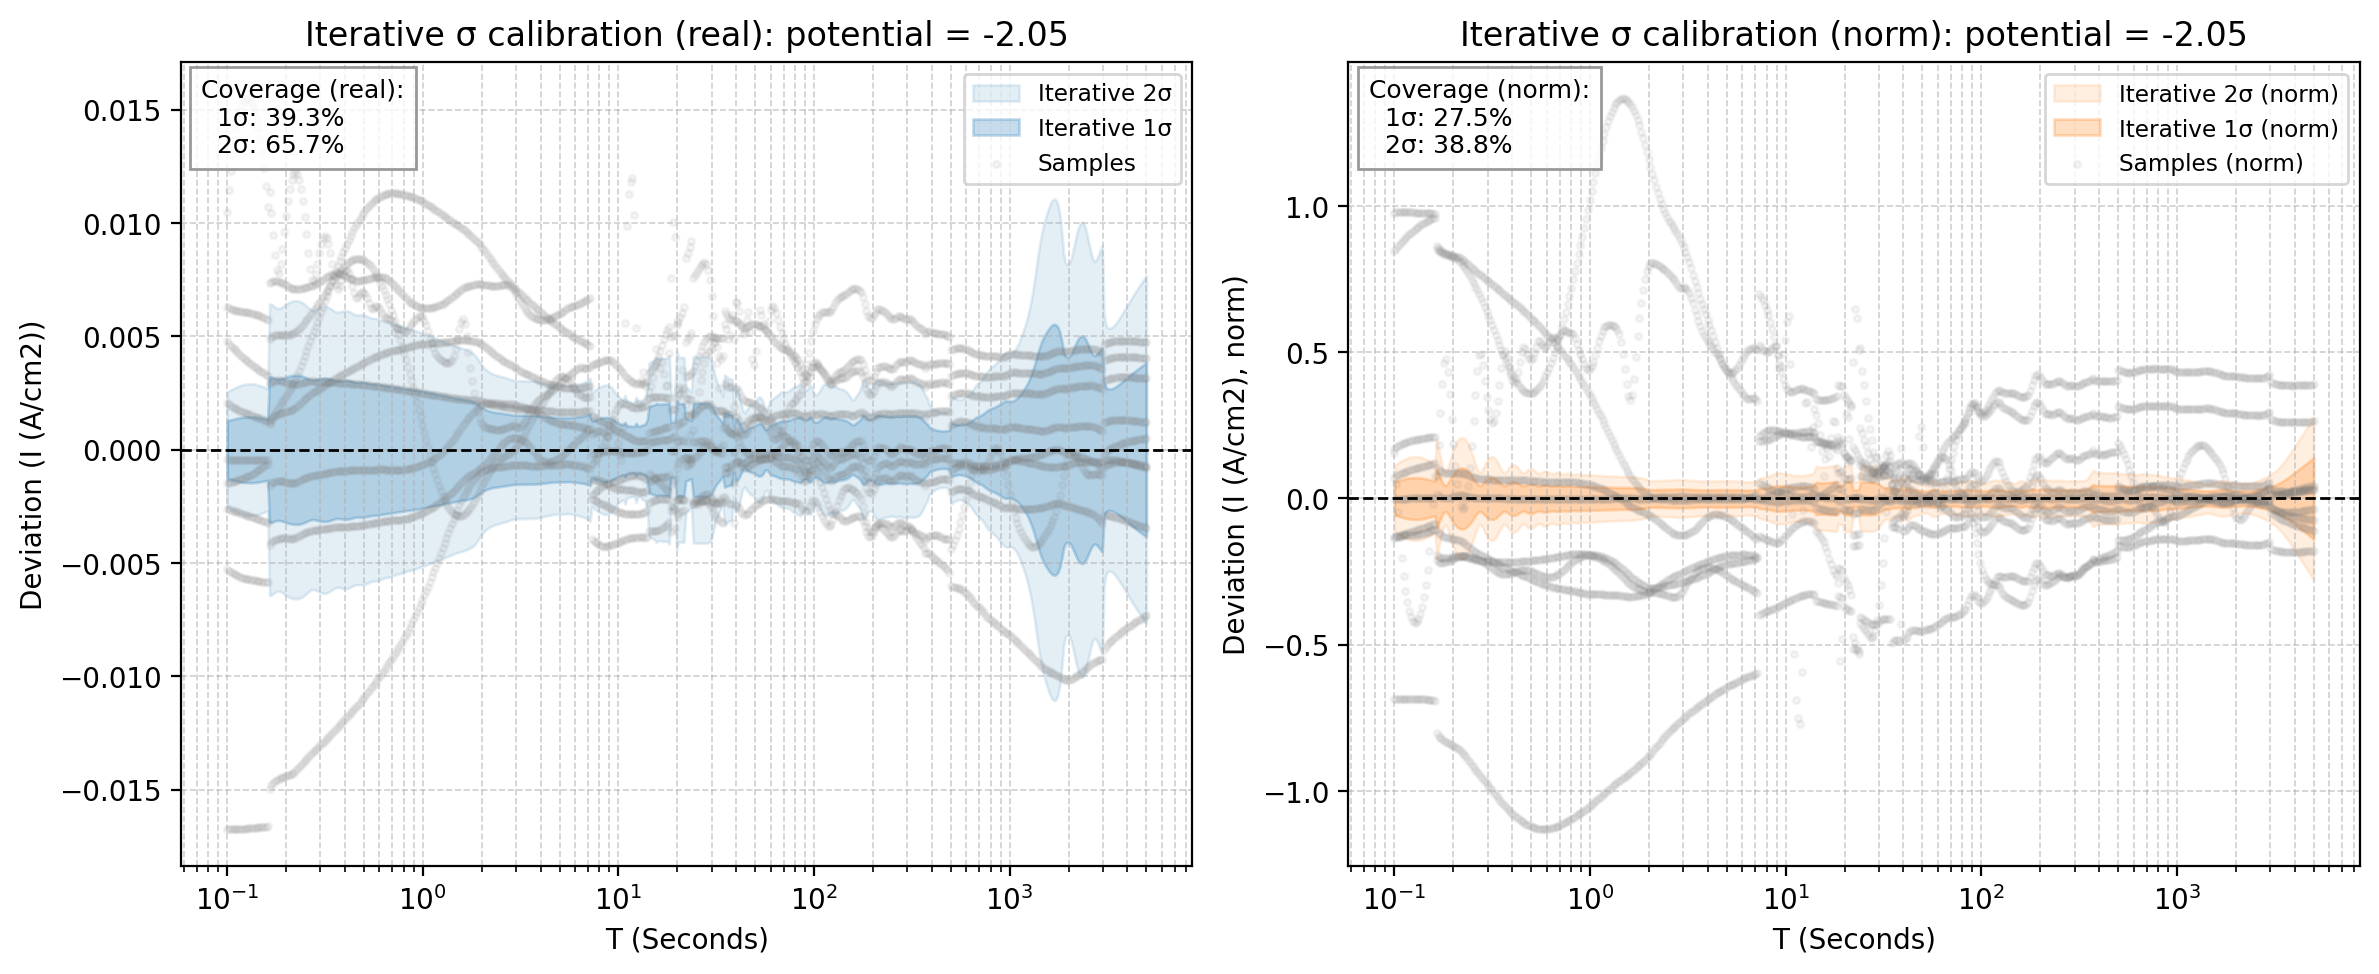

The file beside this chart, header and first rows:
x_real, mean_real, std_real, 1sig_upper_real, 1sig_lower_real, 2sig_upper_real, 2sig_lower_real, sample_0_real, sample_1_real, sample_2_real, sample_3_real, sample_4_real, sample_5_real, sample_6_real, sample_7_real, sample_8_real, mean_norm, std_norm, 1sig_upper_norm, 1sig_lower_norm, 2sig_upper_norm, 2sig_lower_norm, sample_0_norm, sample_1_norm
0.1, -0.02901, 0.00128, -0.02773, -0.03029, -0.02645, -0.03157, -0.04574, -0.02944, -0.01851, -0.03161, -0.02695, -0.02271, -0.03049, -0.02423, -0.03429, 1.903, 0.0567, 1.96, 1.846, 2.017, 1.79, 2.88, 1.901
0.1022, -0.02897, 0.001301, -0.02767, -0.03027, -0.02637, -0.03157, -0.0457, -0.02941, -0.01753, -0.0316, -0.02697, -0.02271, -0.03042, -0.02428, -0.03431, 1.9, 0.0586, 1.959, 1.842, 2.018, 1.783, 2.878, 1.898
0.1044, -0.02893, 0.001322, -0.0276, -0.03025, -0.02628, -0.03157, -0.04566, -0.02937, -0.01663, -0.03158, -0.02698, -0.02271, -0.03036, -0.02433, -0.03433, 1.897, 0.06061, 1.958, 1.837, 2.019, 1.776, 2.875, 1.896
0.1067, -0.02888, 0.001343, -0.02754, -0.03022, -0.02619, -0.03157, -0.04561, -0.02933, -0.01584, -0.03157, -0.02699, -0.0227, -0.03029, -0.02437, -0.03434, 1.894, 0.06259, 1.957, 1.832, 2.02, 1.769, 2.872, 1.893
0.1091, -0.02883, 0.001363, -0.02747, -0.0302, -0.02611, -0.03156, -0.04557, -0.02928, -0.01516, -0.03155, -0.02699, -0.02268, -0.03022, -0.02441, -0.03434, 1.891, 0.06449, 1.956, 1.827, 2.02, 1.763, 2.869, 1.891
0.1115, -0.02879, 0.001382, -0.02741, -0.03017, -0.02602, -0.03155, -0.04552, -0.02924, -0.01458, -0.03153, -0.02699, -0.02265, -0.03015, -0.02444, -0.03433, 1.888, 0.06621, 1.955, 1.822, 2.021, 1.756, 2.866, 1.888
0.1139, -0.02874, 0.0014, -0.02734, -0.03014, -0.02594, -0.03154, -0.04547, -0.0292, -0.01411, -0.03151, -0.02698, -0.02262, -0.03008, -0.02448, -0.03432, 1.885, 0.06774, 1.953, 1.818, 2.021, 1.75, 2.863, 1.885
0.1164, -0.02869, 0.001415, -0.02728, -0.03011, -0.02586, -0.03152, -0.04542, -0.02915, -0.01373, -0.03149, -0.02697, -0.02258, -0.03, -0.0245, -0.0343, 1.882, 0.06902, 1.951, 1.813, 2.02, 1.744, 2.86, 1.882
0.1189, -0.02864, 0.001429, -0.02721, -0.03007, -0.02578, -0.0315, -0.04536, -0.0291, -0.01343, -0.03146, -0.02696, -0.02255, -0.02992, -0.02453, -0.03428, 1.879, 0.07004, 1.949, 1.809, 2.019, 1.739, 2.856, 1.879
0.1215, -0.02859, 0.001439, -0.02715, -0.03003, -0.02571, -0.03147, -0.04531, -0.02905, -0.01321, -0.03144, -0.02694, -0.02251, -0.02984, -0.02455, -0.03426, 1.875, 0.0708, 1.946, 1.805, 2.017, 1.734, 2.853, 1.875
0.1242, -0.02854, 0.001447, -0.02709, -0.02999, -0.02564, -0.03143, -0.04525, -0.029, -0.01307, -0.03141, -0.02692, -0.02247, -0.02975, -0.02457, -0.03423, 1.872, 0.07127, 1.943, 1.801, 2.015, 1.729, 2.849, 1.872
0.1269, -0.02848, 0.001453, -0.02703, -0.02994, -0.02558, -0.03139, -0.04519, -0.02895, -0.01299, -0.03139, -0.0269, -0.02243, -0.02966, -0.02458, -0.03419, 1.869, 0.07147, 1.94, 1.797, 2.011, 1.726, 2.846, 1.869
0.1297, -0.02843, 0.001455, -0.02697, -0.02988, -0.02552, -0.03134, -0.04513, -0.02889, -0.01297, -0.03136, -0.02687, -0.02239, -0.02957, -0.0246, -0.03415, 1.865, 0.07139, 1.936, 1.794, 2.008, 1.722, 2.842, 1.865
0.1326, -0.02837, 0.001455, -0.02692, -0.02983, -0.02547, -0.03128, -0.04507, -0.02884, -0.01303, -0.03133, -0.02685, -0.02235, -0.02947, -0.02461, -0.03411, 1.861, 0.07104, 1.932, 1.79, 2.003, 1.719, 2.838, 1.862
0.1355, -0.02832, 0.001451, -0.02687, -0.02977, -0.02542, -0.03122, -0.045, -0.02878, -0.01314, -0.0313, -0.02682, -0.02231, -0.02937, -0.02461, -0.03407, 1.858, 0.07043, 1.928, 1.787, 1.998, 1.717, 2.834, 1.858
0.1384, -0.02826, 0.001445, -0.02682, -0.02971, -0.02537, -0.03115, -0.04494, -0.02872, -0.01333, -0.03127, -0.02679, -0.02228, -0.02927, -0.02462, -0.03403, 1.854, 0.06958, 1.923, 1.784, 1.993, 1.715, 2.83, 1.854
0.1415, -0.0282, 0.001437, -0.02677, -0.02964, -0.02533, -0.03108, -0.04487, -0.02867, -0.01359, -0.03124, -0.02676, -0.02224, -0.02916, -0.02462, -0.03398, 1.85, 0.0685, 1.918, 1.781, 1.987, 1.713, 2.826, 1.851
0.1446, -0.02814, 0.001426, -0.02672, -0.02957, -0.02529, -0.031, -0.04481, -0.02861, -0.01394, -0.03121, -0.02673, -0.02221, -0.02905, -0.02462, -0.03393, 1.846, 0.06722, 1.913, 1.779, 1.981, 1.712, 2.821, 1.847
0.1477, -0.02808, 0.001414, -0.02667, -0.0295, -0.02525, -0.03091, -0.04474, -0.02854, -0.01437, -0.03118, -0.0267, -0.02219, -0.02894, -0.02461, -0.03388, 1.842, 0.06577, 1.908, 1.776, 1.974, 1.711, 2.817, 1.843
0.151, -0.02802, 0.001399, -0.02662, -0.02942, -0.02522, -0.03082, -0.04467, -0.02848, -0.0149, -0.03115, -0.02667, -0.02216, -0.02882, -0.0246, -0.03383, 1.838, 0.06417, 1.902, 1.774, 1.966, 1.71, 2.812, 1.839
0.1543, -0.02796, 0.001383, -0.02658, -0.02934, -0.02519, -0.03072, -0.04459, -0.02842, -0.01553, -0.03111, -0.02664, -0.02214, -0.02869, -0.02459, -0.03378, 1.834, 0.06245, 1.896, 1.772, 1.959, 1.709, 2.808, 1.835
0.1577, -0.0279, 0.001365, -0.02653, -0.02926, -0.02517, -0.03063, -0.04452, -0.02835, -0.01627, -0.03108, -0.02661, -0.02212, -0.02857, -0.02458, -0.03373, 1.83, 0.06068, 1.891, 1.769, 1.951, 1.709, 2.803, 1.83
0.1611, -0.02783, 0.001345, -0.02649, -0.02918, -0.02514, -0.03052, -0.04445, -0.02829, -0.01712, -0.03105, -0.02658, -0.0221, -0.02844, -0.02456, -0.03368, 1.826, 0.05888, 1.885, 1.767, 1.943, 1.708, 2.799, 1.826
0.1647, -0.02942, 0.003214, -0.02621, -0.03264, -0.023, -0.03585, -0.04437, -0.02822, -0.01805, -0.03101, -0.02654, -0.02209, -0.0283, -0.02454, -0.03363, 1.93, 0.102, 2.032, 1.828, 2.134, 1.726, 2.794, 1.822
0.1683, -0.02949, 0.003208, -0.02628, -0.0327, -0.02307, -0.03591, -0.04429, -0.02815, -0.01904, -0.03098, -0.02651, -0.02208, -0.02816, -0.02452, -0.03358, 1.934, 0.08554, 2.02, 1.849, 2.106, 1.763, 2.789, 1.817
0.172, -0.02951, 0.003178, -0.02633, -0.03269, -0.02315, -0.03586, -0.04422, -0.02808, -0.02002, -0.03094, -0.02648, -0.02207, -0.02802, -0.02449, -0.03352, 1.936, 0.07015, 2.006, 1.866, 2.076, 1.795, 2.784, 1.813
0.1757, -0.0295, 0.003146, -0.02636, -0.03265, -0.02321, -0.03579, -0.04414, -0.02801, -0.02091, -0.0309, -0.02645, -0.02206, -0.02787, -0.02446, -0.03347, 1.935, 0.05623, 1.992, 1.879, 2.048, 1.823, 2.779, 1.808
0.1796, -0.02948, 0.003124, -0.02636, -0.03261, -0.02323, -0.03573, -0.04406, -0.02794, -0.02154, -0.03087, -0.02642, -0.02205, -0.02772, -0.02442, -0.03342, 1.934, 0.04644, 1.98, 1.887, 2.027, 1.841, 2.774, 1.804
0.1835, -0.02945, 0.00312, -0.02633, -0.03257, -0.02321, -0.03569, -0.04398, -0.02787, -0.02165, -0.03083, -0.02639, -0.02204, -0.02756, -0.02438, -0.03337, 1.932, 0.04508, 1.977, 1.887, 2.022, 1.842, 2.769, 1.799
0.1875, -0.02941, 0.003132, -0.02628, -0.03254, -0.02315, -0.03567, -0.0439, -0.0278, -0.02123, -0.03079, -0.02636, -0.02203, -0.0274, -0.02434, -0.03332, 1.929, 0.05206, 1.981, 1.877, 2.033, 1.825, 2.764, 1.795
0.1916, -0.02936, 0.003156, -0.02621, -0.03252, -0.02305, -0.03568, -0.04382, -0.02772, -0.02053, -0.03076, -0.02633, -0.02202, -0.02724, -0.0243, -0.03326, 1.926, 0.06256, 1.989, 1.864, 2.051, 1.801, 2.759, 1.79
0.1958, -0.02931, 0.003185, -0.02613, -0.0325, -0.02294, -0.03568, -0.04374, -0.02765, -0.01972, -0.03072, -0.0263, -0.02201, -0.02706, -0.02424, -0.03321, 1.923, 0.07333, 1.996, 1.849, 2.069, 1.776, 2.754, 1.785
0.2001, -0.02925, 0.003214, -0.02604, -0.03247, -0.02283, -0.03568, -0.04365, -0.02758, -0.01892, -0.03068, -0.02627, -0.022, -0.02689, -0.02419, -0.03316, 1.919, 0.08303, 2.002, 1.836, 2.085, 1.753, 2.749, 1.78
0.2045, -0.0292, 0.003239, -0.02596, -0.03244, -0.02272, -0.03568, -0.04357, -0.0275, -0.01821, -0.03064, -0.02625, -0.02199, -0.02671, -0.02413, -0.03311, 1.915, 0.09114, 2.006, 1.824, 2.097, 1.733, 2.743, 1.775
0.209, -0.02914, 0.003259, -0.02588, -0.0324, -0.02262, -0.03566, -0.04348, -0.02742, -0.01762, -0.0306, -0.02622, -0.02198, -0.02652, -0.02407, -0.03306, 1.912, 0.09743, 2.009, 1.814, 2.106, 1.717, 2.738, 1.77
0.2136, -0.02909, 0.003274, -0.02582, -0.03237, -0.02255, -0.03564, -0.04339, -0.02734, -0.01718, -0.03056, -0.02619, -0.02197, -0.02633, -0.024, -0.03301, 1.909, 0.1017, 2.01, 1.807, 2.112, 1.705, 2.732, 1.765
0.2183, -0.02906, 0.003284, -0.02577, -0.03234, -0.02249, -0.03563, -0.0433, -0.02727, -0.0169, -0.03052, -0.02617, -0.02196, -0.02613, -0.02392, -0.03296, 1.906, 0.104, 2.01, 1.802, 2.114, 1.698, 2.727, 1.76
0.2231, -0.02903, 0.003289, -0.02574, -0.03232, -0.02245, -0.03561, -0.04321, -0.02719, -0.01679, -0.03048, -0.02614, -0.02195, -0.02593, -0.02385, -0.03291, 1.904, 0.1042, 2.009, 1.8, 2.113, 1.696, 2.721, 1.755
0.2279, -0.02902, 0.003288, -0.02573, -0.03231, -0.02244, -0.03559, -0.04312, -0.02711, -0.01686, -0.03044, -0.02612, -0.02194, -0.02573, -0.02376, -0.03287, 1.903, 0.1023, 2.006, 1.801, 2.108, 1.699, 2.715, 1.75
0.2329, -0.02901, 0.003281, -0.02573, -0.03229, -0.02245, -0.03557, -0.04303, -0.02703, -0.01709, -0.0304, -0.02609, -0.02193, -0.02552, -0.02367, -0.03282, 1.903, 0.09864, 2.002, 1.804, 2.1, 1.706, 2.709, 1.745
0.2381, -0.02901, 0.003265, -0.02574, -0.03227, -0.02248, -0.03554, -0.04293, -0.02694, -0.01749, -0.03036, -0.02607, -0.02191, -0.02531, -0.02358, -0.03277, 1.903, 0.0932, 1.996, 1.81, 2.089, 1.716, 2.703, 1.739
0.2433, -0.02901, 0.003241, -0.02576, -0.03225, -0.02252, -0.03549, -0.04283, -0.02686, -0.01803, -0.03031, -0.02604, -0.02189, -0.02509, -0.02348, -0.03272, 1.903, 0.08617, 1.989, 1.817, 2.075, 1.73, 2.697, 1.734
0.2486, -0.029, 0.00321, -0.02579, -0.03221, -0.02258, -0.03542, -0.04273, -0.02678, -0.01871, -0.03027, -0.02601, -0.02186, -0.02486, -0.02337, -0.03268, 1.902, 0.07777, 1.98, 1.825, 2.058, 1.747, 2.691, 1.729
0.2541, -0.02899, 0.003173, -0.02582, -0.03216, -0.02265, -0.03534, -0.04263, -0.02669, -0.01948, -0.03022, -0.02599, -0.02183, -0.02463, -0.02326, -0.03263, 1.902, 0.06834, 1.97, 1.833, 2.038, 1.765, 2.684, 1.723
0.2596, -0.02898, 0.003135, -0.02584, -0.03211, -0.02271, -0.03525, -0.04253, -0.02661, -0.02027, -0.03018, -0.02596, -0.02179, -0.0244, -0.02314, -0.03259, 1.901, 0.05855, 1.959, 1.842, 2.018, 1.784, 2.678, 1.718
0.2653, -0.02895, 0.003104, -0.02585, -0.03206, -0.02275, -0.03516, -0.04242, -0.02653, -0.02099, -0.03013, -0.02593, -0.02175, -0.02416, -0.02302, -0.03254, 1.899, 0.04978, 1.949, 1.849, 1.999, 1.8, 2.671, 1.712
0.2711, -0.02892, 0.003085, -0.02584, -0.03201, -0.02275, -0.03509, -0.04231, -0.02644, -0.02145, -0.03008, -0.02591, -0.02169, -0.02392, -0.02289, -0.03249, 1.897, 0.04454, 1.942, 1.853, 1.986, 1.808, 2.664, 1.707
0.2771, -0.02889, 0.003084, -0.02581, -0.03198, -0.02272, -0.03506, -0.0422, -0.02635, -0.02146, -0.03003, -0.02588, -0.02163, -0.02367, -0.02275, -0.03244, 1.895, 0.04533, 1.941, 1.85, 1.986, 1.805, 2.657, 1.701
0.2831, -0.02886, 0.003098, -0.02576, -0.03195, -0.02266, -0.03505, -0.04209, -0.02627, -0.02111, -0.02998, -0.02585, -0.02155, -0.02342, -0.0226, -0.0324, 1.893, 0.05072, 1.944, 1.842, 1.994, 1.791, 2.65, 1.696
0.2893, -0.02882, 0.003118, -0.0257, -0.03194, -0.02258, -0.03505, -0.04197, -0.02618, -0.0206, -0.02993, -0.02582, -0.02147, -0.02316, -0.02245, -0.03235, 1.89, 0.0575, 1.948, 1.833, 2.005, 1.775, 2.643, 1.69
0.2957, -0.02878, 0.003139, -0.02564, -0.03192, -0.0225, -0.03505, -0.04186, -0.02609, -0.02009, -0.02988, -0.02578, -0.02138, -0.0229, -0.02229, -0.0323, 1.888, 0.06366, 1.951, 1.824, 2.015, 1.76, 2.636, 1.684
0.3022, -0.02874, 0.003155, -0.02558, -0.03189, -0.02243, -0.03505, -0.04174, -0.026, -0.01966, -0.02982, -0.02575, -0.02129, -0.02264, -0.02213, -0.03225, 1.885, 0.06829, 1.953, 1.817, 2.022, 1.748, 2.628, 1.678
0.3088, -0.0287, 0.003165, -0.02553, -0.03186, -0.02237, -0.03503, -0.04161, -0.02591, -0.01936, -0.02977, -0.02571, -0.02119, -0.02238, -0.02196, -0.0322, 1.882, 0.07099, 1.953, 1.811, 2.024, 1.74, 2.62, 1.673
0.3156, -0.02866, 0.003166, -0.02549, -0.03182, -0.02232, -0.03499, -0.04149, -0.02582, -0.01923, -0.02971, -0.02568, -0.0211, -0.02211, -0.0218, -0.03214, 1.88, 0.07165, 1.951, 1.808, 2.023, 1.736, 2.612, 1.667
0.3225, -0.02862, 0.003158, -0.02546, -0.03177, -0.0223, -0.03493, -0.04136, -0.02573, -0.01927, -0.02965, -0.02564, -0.021, -0.02184, -0.02163, -0.03209, 1.877, 0.07025, 1.947, 1.807, 2.018, 1.737, 2.605, 1.661
0.3296, -0.02858, 0.003141, -0.02544, -0.03172, -0.02229, -0.03486, -0.04123, -0.02563, -0.01948, -0.0296, -0.0256, -0.02091, -0.02157, -0.02146, -0.03204, 1.875, 0.06691, 1.941, 1.808, 2.008, 1.741, 2.596, 1.655
0.3368, -0.02854, 0.003118, -0.02542, -0.03165, -0.0223, -0.03477, -0.0411, -0.02554, -0.01984, -0.02954, -0.02556, -0.02083, -0.0213, -0.02128, -0.03199, 1.872, 0.0619, 1.934, 1.81, 1.996, 1.748, 2.588, 1.649
0.3442, -0.02849, 0.00309, -0.0254, -0.03158, -0.02231, -0.03467, -0.04097, -0.02544, -0.02029, -0.02947, -0.02552, -0.02075, -0.02103, -0.02111, -0.03193, 1.869, 0.05573, 1.925, 1.813, 1.98, 1.758, 2.58, 1.642
0.3517, -0.02844, 0.003063, -0.02538, -0.03151, -0.02232, -0.03457, -0.04084, -0.02534, -0.02077, -0.02941, -0.02547, -0.02068, -0.02077, -0.02094, -0.03187, 1.866, 0.04942, 1.915, 1.816, 1.965, 1.767, 2.571, 1.636
0.3594, -0.02839, 0.003042, -0.02535, -0.03144, -0.02231, -0.03448, -0.0407, -0.02524, -0.02114, -0.02935, -0.02542, -0.02062, -0.0205, -0.02077, -0.03182, 1.863, 0.04477, 1.907, 1.818, 1.952, 1.773, 2.563, 1.63
... 440 more rows
